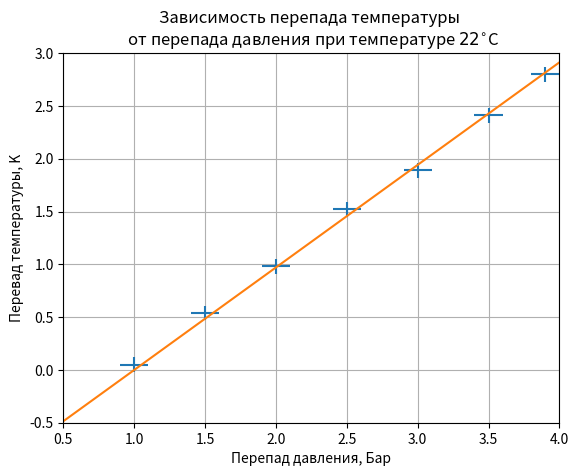

Python code for this plot:
import matplotlib.pyplot as plt
import numpy as np

Delta_Pressure = [3.9, 3.5, 3.0, 2.5, 2.0, 1.5, 1]
Delta_Temperature = [2.80, 2.41, 1.89, 1.52, 0.98, 0.54, 0.05]

# изображение точек
plt.errorbar(Delta_Pressure, Delta_Temperature, xerr=0.1, yerr=0.07, ls='none')
plt.grid()
# подпись осей
plt.xlabel('Перепад давления, Бар')
plt.ylabel('Перевад температуры, K')
# подпись графика
plt.title("Зависимость перепада температуры \n от перепада давления при температуре $22^{\circ}$C")
# границы осей
plt.xlim(0.5, 4)
plt.ylim(-0.5, 3)
# провожу апрокимирующую прямую
x = np.arange(-0.5, 4.001, 0.001)
plt.plot(x * 1.03 + 1, x)

plt.show()
